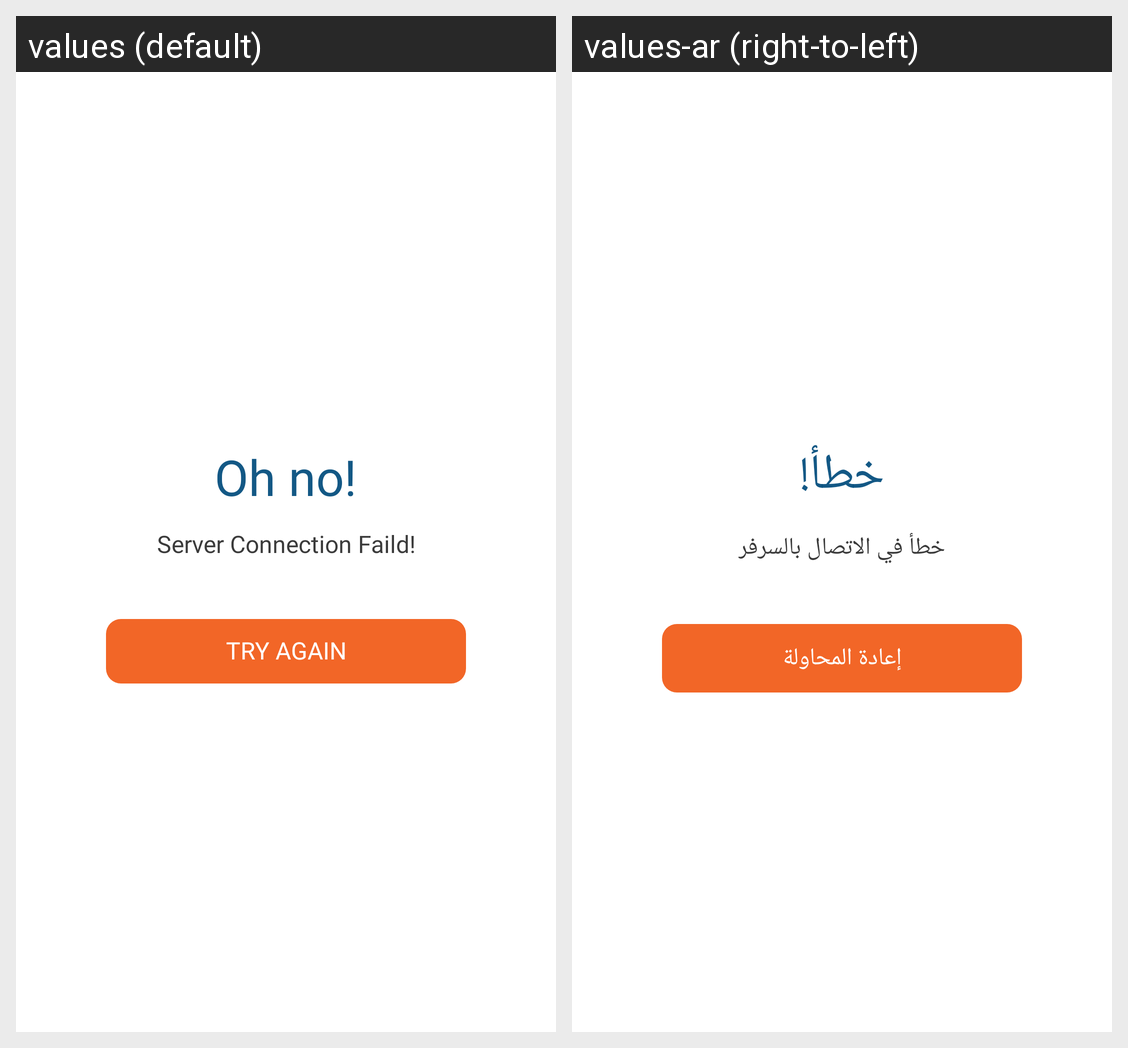

This grid shows one Android layout under two languages. Give, for every string resource on the screen, its name, the default text and each shown locale's text.
Android screen res/layout/layout_error.xml rendered under 2 locales, left to right: values (default), values-ar (right-to-left). Device: Nexus 5 (rendered at 1080×1920; each locale shown at half size, 540×960, under a caption strip naming it); theme Theme.MathQuestionTask.
Strings drawn on this screen, with the default value and each locale's value (text and hints the layout hard-codes, and strings that could not be matched under every locale, appear in the picture but are not listed):

oh_no
  values: Oh no!
  values-ar: خطأ!

server_connection_faild
  values: Server Connection Faild!
  values-ar: خطأ في الاتصال بالسرفر

try_again
  values: Try again
  values-ar: إعادة المحاولة
